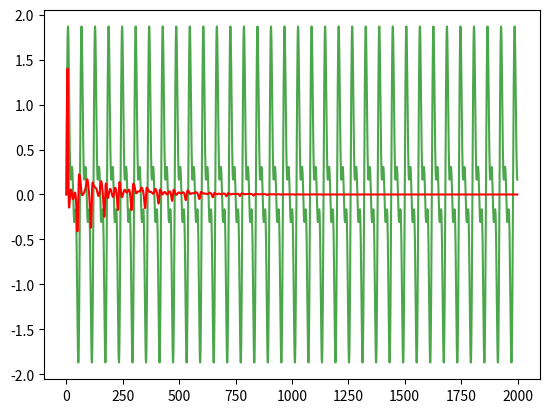

This chart was generated by the following Python code:
''' LMS filter '''

import numpy as np
import matplotlib.pyplot as plt

###


p = 34
X = np.zeros(p)
W = np.zeros(p)
f = 50
fs = 3000
mu = 0.0210

def x1(t):
    return 1*np.sin(2*np.pi*t*f/fs)

def x2(t):
    return 0.8*np.sin(2*np.pi*t*2*f/fs)

def x3(t):
    return 0.5*np.sin(2*np.pi*t*3*f/fs)

def x(t):
    return x1(t) + x2(t) + x3(t)



###

abs = np.linspace(0,100,100)
ord = [x(a) for a in abs]

plt.close('all')
plt.plot(abs,ord)
plt.show()



###

#nombre d'itérations
nb = 2000


y = np.zeros(nb)
e = np.zeros(nb)
s = np.zeros(nb)

for k in range (nb):
    #mise a jour des coeffs de X
    X[1:]=X[0:-1]
    X[0]=x(k)

    #signal contraire à émis à l'instant k
    y[k]=np.dot(X,W)
    s[k]=-y[k]

    #calcul de l'erreur
    e[k]=x(k)-y[k]

    #mise à jour de la matrice de l'équation pondérée
    W=W+mu*e[k]*X

    #LMS
    g = e**2


###

temps = [k for k in range (nb)]
T = np.array(temps)

plt.close('all')

plt.plot(T,e, color='r')

plt.show()

###

plt.close('all')

plt.plot(T,x(T),color='g',alpha=0.7)
plt.plot(T,x(T)+s,color='r')


plt.show()

###################################################################























